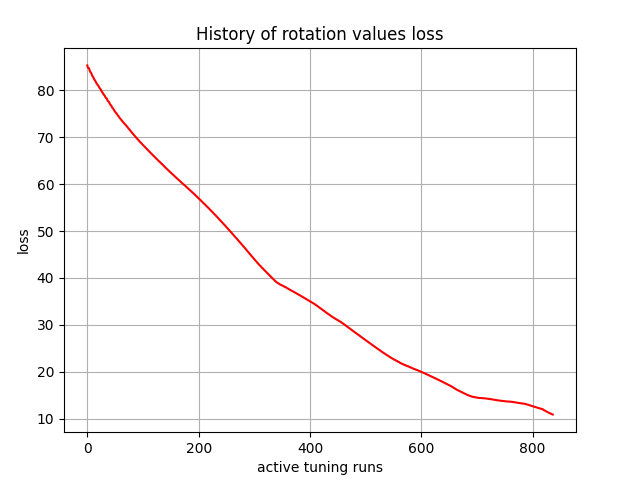

Data behind this chart, as committed beside it:
, 0
0, 85.22
1, 84.8
2, 84.72
3, 84.64
4, 84.27
5, 83.91
6, 83.78
7, 83.64
8, 83.32
9, 83.02
10, 82.85
11, 82.67
12, 82.39
13, 82.16
14, 82.02
15, 81.79
16, 81.54
17, 81.35
18, 81.2
19, 81.05
20, 80.87
21, 80.64
22, 80.43
23, 80.32
24, 80.14
25, 79.88
26, 79.67
27, 79.53
28, 79.35
29, 79.11
30, 78.96
31, 78.86
32, 78.63
33, 78.37
34, 78.26
35, 78.18
36, 77.93
37, 77.66
38, 77.57
39, 77.45
40, 77.18
41, 76.95
42, 76.82
43, 76.68
44, 76.45
45, 76.24
46, 76.09
47, 75.94
48, 75.73
49, 75.54
50, 75.38
51, 75.23
52, 75.04
53, 74.89
54, 74.73
55, 74.58
56, 74.44
57, 74.26
58, 74.08
59, 73.96
... 777 more rows
